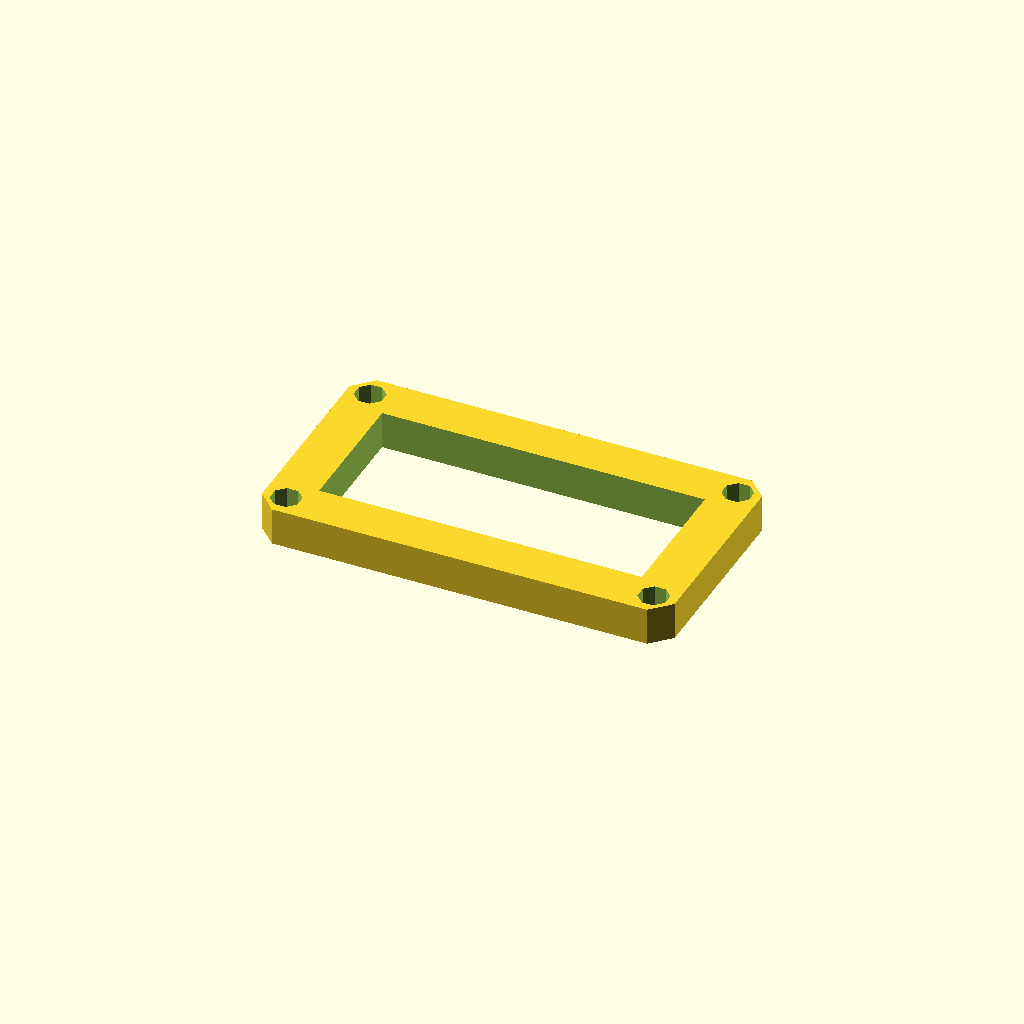
Cell 1: the model at its default parameters.
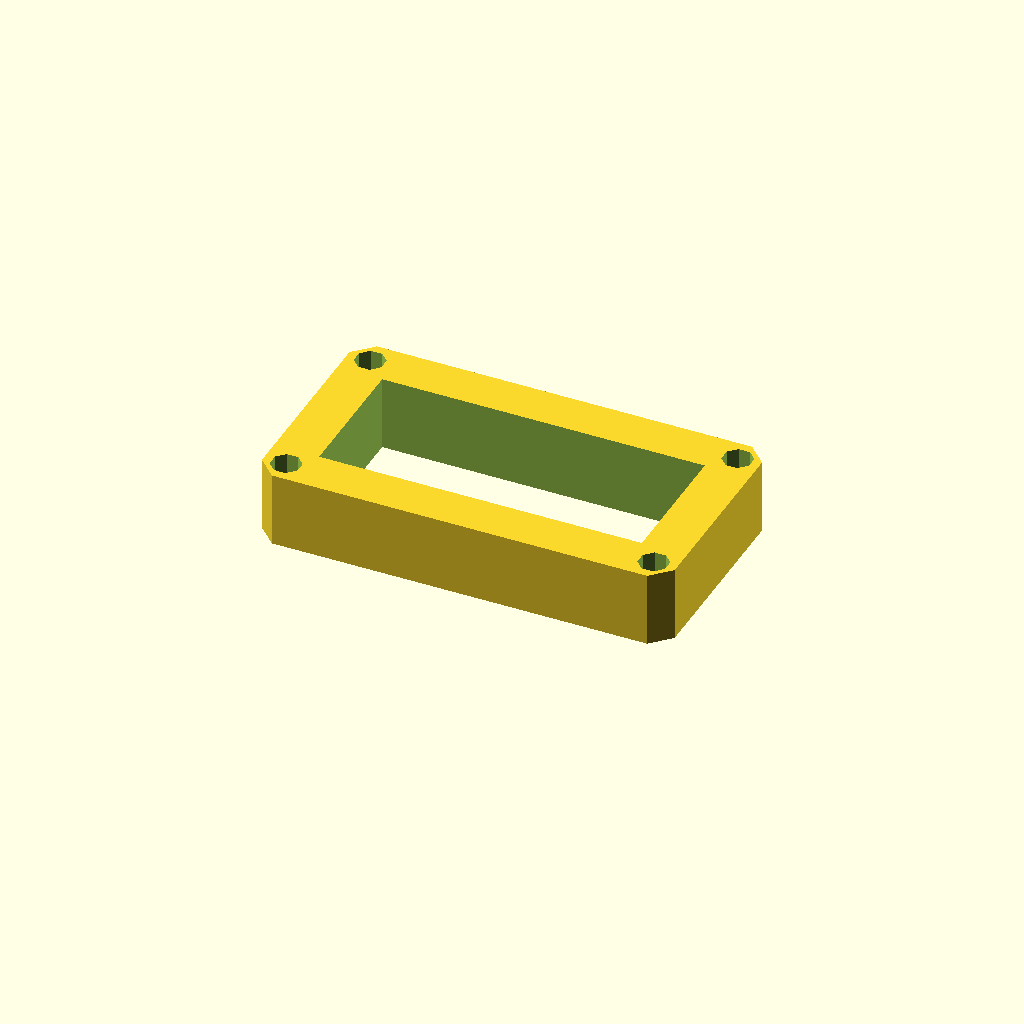
Cell 2: plate_t = 20 (everything else at default).
One fixed orthographic camera (rotation 55°, 0°, 25°; colour scheme Cornfield) for every cell.
Source of the model, optional_data/data/sketch3/frameplates/part_0012.scad:
$fn = 32;

// ----------------------------------------------------------------------
// Frame plate: 110 x 60 frame, 12 mm rails
// ----------------------------------------------------------------------

// --- parameters (mm) ---
plate_l = 110;            // plate length, X
plate_w = 60;             // plate width, Y
plate_t = 10;             // plate thickness, Z (extrusion height)
corner_c = 5;             // corner chamfer
frame_bar = 12;           // frame rail width
bolt_r = 4;               // corner bolt window radius
bolt_inset = 6;           // bolt centre inset from the edges

win_l = plate_l - 2 * frame_bar;  // window length
win_w = plate_w - 2 * frame_bar;  // window width
bolt_d = 2 * bolt_r;  // corner hole diameter

profile = [[5, 0], [105, 0], [110, 5], [110, 55], [105, 60], [5, 60], [0, 55], [0, 5]];  // primary outline, 8 points, counter clockwise
void_1 = [[12, 12], [98, 12], [98, 48], [12, 48]];  // the window, 4 points
void_2 = [[9.696, 7.531], [7.531, 9.696], [4.469, 9.696], [2.304, 7.531], [2.304, 4.469], [4.469, 2.304], [7.531, 2.304], [9.696, 4.469]];  // corner bolt window, 8 points
void_3 = [[107.696, 7.531], [105.531, 9.696], [102.469, 9.696], [100.304, 7.531], [100.304, 4.469], [102.469, 2.304], [105.531, 2.304], [107.696, 4.469]];  // corner bolt window, 8 points
void_4 = [[9.696, 55.531], [7.531, 57.696], [4.469, 57.696], [2.304, 55.531], [2.304, 52.469], [4.469, 50.304], [7.531, 50.304], [9.696, 52.469]];  // corner bolt window, 8 points
void_5 = [[107.696, 55.531], [105.531, 57.696], [102.469, 57.696], [100.304, 55.531], [100.304, 52.469], [102.469, 50.304], [105.531, 50.304], [107.696, 52.469]];  // corner bolt window, 8 points

// --- the one profile operation ---
difference() {
  linear_extrude(height = plate_t) polygon(points = profile);
  translate([0, 0, -1])
    linear_extrude(height = plate_t + 2) polygon(points = void_1);
  translate([0, 0, -1])
    linear_extrude(height = plate_t + 2) polygon(points = void_2);
  translate([0, 0, -1])
    linear_extrude(height = plate_t + 2) polygon(points = void_3);
  translate([0, 0, -1])
    linear_extrude(height = plate_t + 2) polygon(points = void_4);
  translate([0, 0, -1])
    linear_extrude(height = plate_t + 2) polygon(points = void_5);
}
Customizer parameters (derived from the source; name, type, default, range or options):
plate_l: number, default 110
plate_w: number, default 60
plate_t: number, default 10
corner_c: number, default 5
frame_bar: number, default 12
bolt_r: number, default 4
bolt_inset: number, default 6
